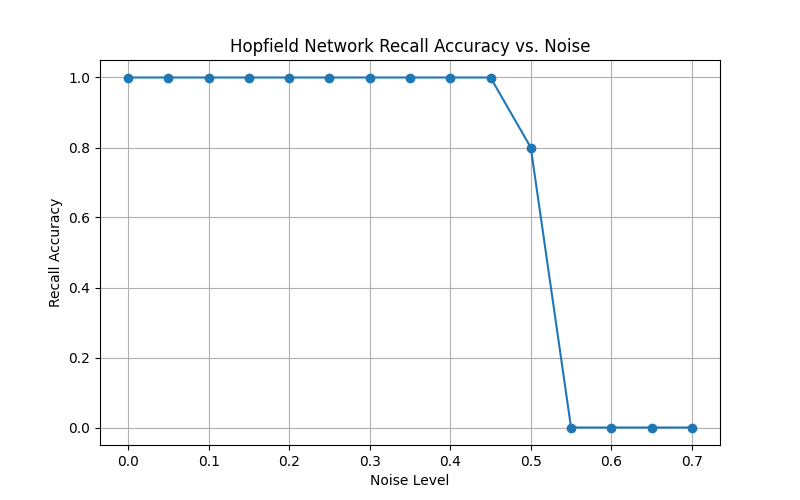

Values plotted in this chart, from the file beside it:
Noise Level, Recall Accuracy, Trial Number
0.0, 1.0, 1.0
0.0, 1.0, 2.0
0.0, 1.0, 3.0
0.0, 1.0, 4.0
0.0, 1.0, 5.0
0.05, 1.0, 1.0
0.05, 1.0, 2.0
0.05, 1.0, 3.0
0.05, 1.0, 4.0
0.05, 1.0, 5.0
0.1, 1.0, 1.0
0.1, 1.0, 2.0
0.1, 1.0, 3.0
0.1, 1.0, 4.0
0.1, 1.0, 5.0
0.15, 1.0, 1.0
0.15, 1.0, 2.0
0.15, 1.0, 3.0
0.15, 1.0, 4.0
0.15, 1.0, 5.0
0.2, 1.0, 1.0
0.2, 1.0, 2.0
0.2, 1.0, 3.0
0.2, 1.0, 4.0
0.2, 1.0, 5.0
0.25, 1.0, 1.0
0.25, 1.0, 2.0
0.25, 1.0, 3.0
0.25, 1.0, 4.0
0.25, 1.0, 5.0
0.3, 1.0, 1.0
0.3, 1.0, 2.0
0.3, 1.0, 3.0
0.3, 1.0, 4.0
0.3, 1.0, 5.0
0.35, 1.0, 1.0
0.35, 1.0, 2.0
0.35, 1.0, 3.0
0.35, 1.0, 4.0
0.35, 1.0, 5.0
0.4, 1.0, 1.0
0.4, 1.0, 2.0
0.4, 1.0, 3.0
0.4, 1.0, 4.0
0.4, 1.0, 5.0
0.45, 1.0, 1.0
0.45, 1.0, 2.0
0.45, 1.0, 3.0
0.45, 1.0, 4.0
0.45, 1.0, 5.0
0.5, 1.0, 1.0
0.5, 1.0, 2.0
0.5, 1.0, 3.0
0.5, 0.0, 4.0
0.5, 1.0, 5.0
0.55, 0.0, 1.0
0.55, 0.0, 2.0
0.55, 0.0, 3.0
0.55, 0.0, 4.0
0.55, 0.0, 5.0
... 15 more rows
